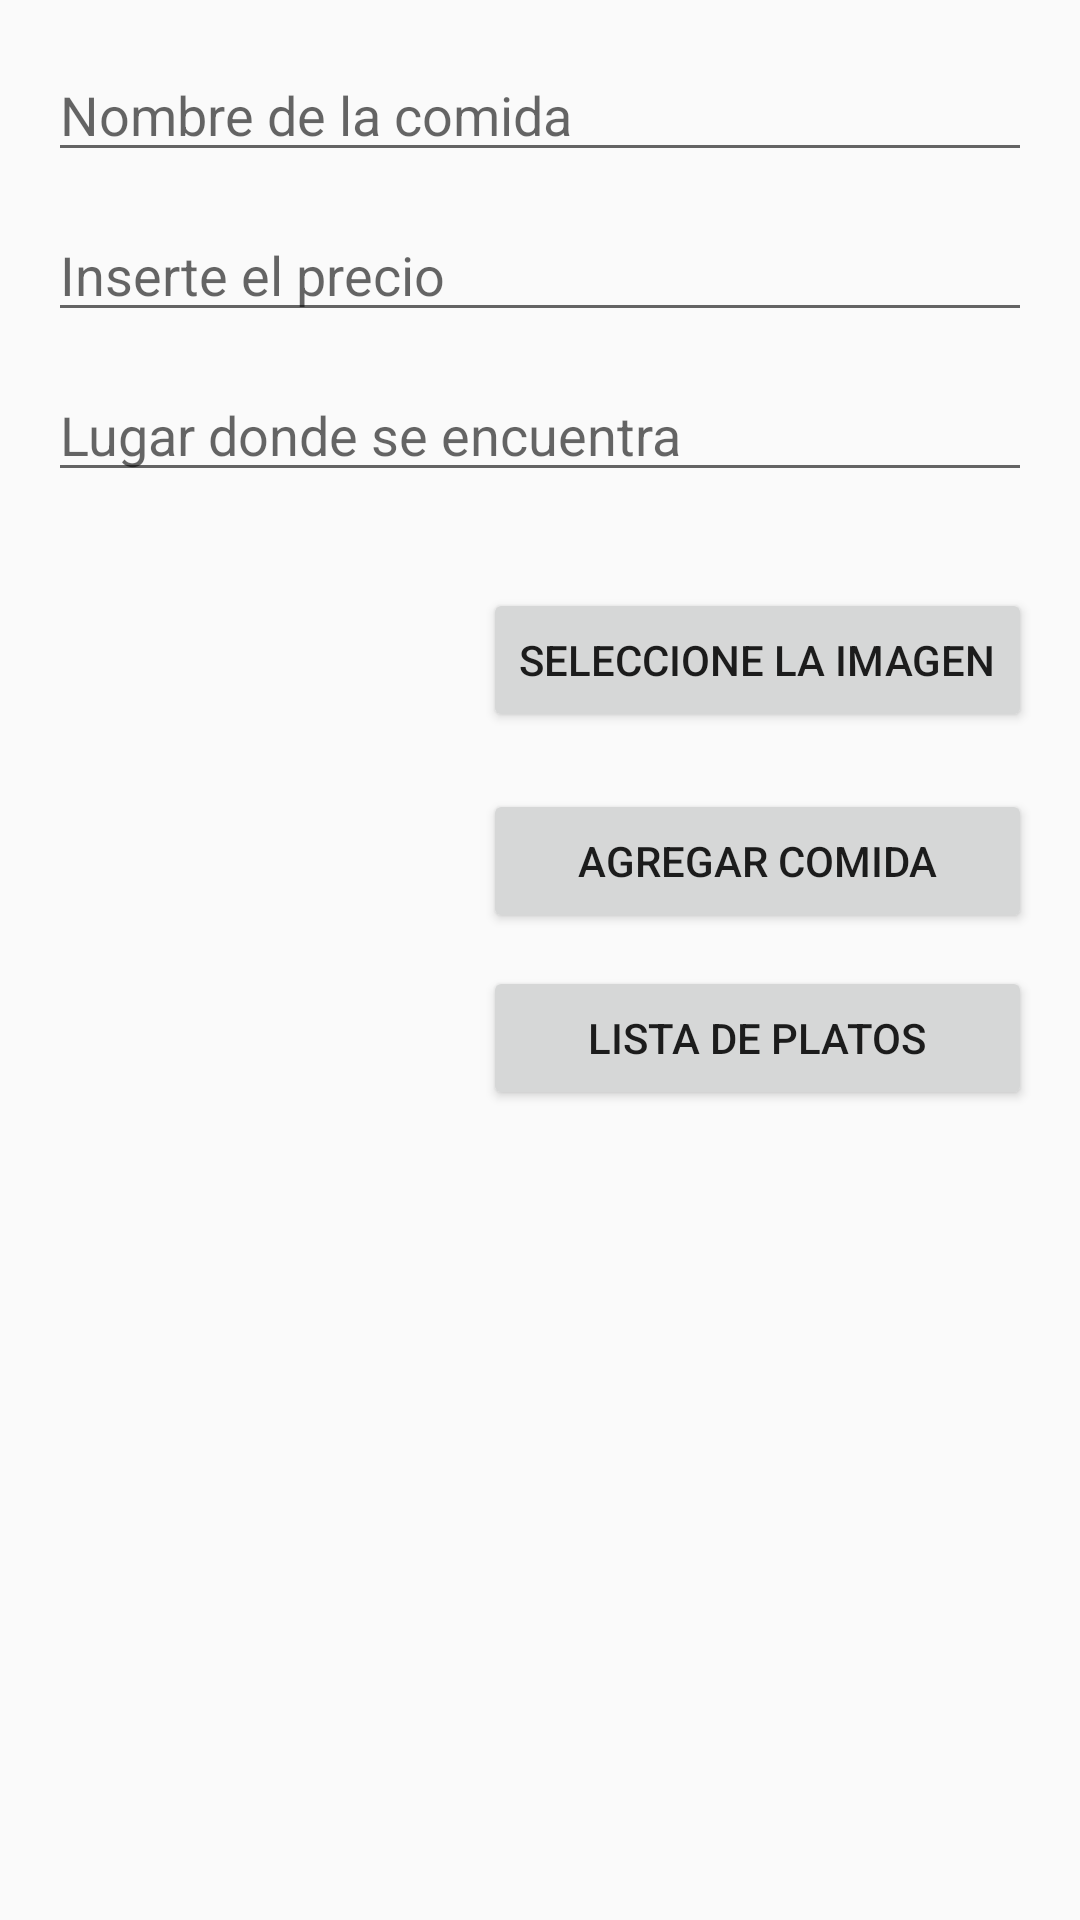

Layout XML and referenced resources for this Android screen:
<!-- AndroidManifest.xml: application theme Theme.AppCompat.Light.NoActionBar -->
<!-- res/layout/activity_registro_comida.xml -->
<?xml version="1.0" encoding="utf-8"?>
<RelativeLayout xmlns:android="http://schemas.android.com/apk/res/android"
    xmlns:app="http://schemas.android.com/apk/res-auto"
    xmlns:tools="http://schemas.android.com/tools"
    android:id="@+id/activity_main"
    android:layout_width="match_parent"
    android:layout_height="match_parent"
    android:paddingBottom="16dp"
    android:paddingLeft="16dp"
    android:paddingRight="16dp"
    android:paddingTop="16dp"
    tools:context="com.example.dayer.myapplication.RegistroComidaActivity">
    <EditText
        android:id="@+id/editTextNombre"
        android:layout_width="wrap_content"
        android:layout_height="wrap_content"
        android:inputType="textPersonName"
        android:ems="10"
        android:layout_alignParentTop="true"
        android:hint="Nombre de la comida"
        android:layout_alignParentLeft="true"
        android:layout_alignParentStart="true"
        android:layout_alignParentRight="true"
        android:layout_alignParentEnd="true" />

    <EditText
        android:id="@+id/editTextPrecio"
        android:layout_width="wrap_content"
        android:layout_height="wrap_content"
        android:inputType="textPersonName"
        android:ems="10"
        android:hint="Inserte el precio"
        android:layout_below="@+id/editTextNombre"
        android:layout_marginTop="12dp"
        android:layout_alignParentRight="true"
        android:layout_alignParentEnd="true"
        android:layout_alignParentLeft="true"
        android:layout_alignParentStart="true" />
    <EditText
        android:id="@+id/editTextLugar"
        android:layout_width="wrap_content"
        android:layout_height="wrap_content"
        android:inputType="textPersonName"
        android:ems="10"
        android:hint="Lugar donde se encuentra"
        android:layout_below="@+id/editTextPrecio"
        android:layout_marginTop="12dp"
        android:layout_alignParentRight="true"
        android:layout_alignParentEnd="true"
        android:layout_alignParentLeft="true"
        android:layout_alignParentStart="true" />

    <ImageView
        android:id="@+id/imageView"
        android:layout_width="150dp"
        android:layout_height="150dp"
        android:layout_alignParentLeft="true"
        android:layout_alignParentStart="true"
        android:layout_below="@+id/editTextLugar"
        android:layout_marginTop="50dp"
        app:srcCompat="@mipmap/ic_launcher" />

    <Button
        android:id="@+id/BotonSeleccionar"
        android:layout_width="wrap_content"
        android:layout_height="wrap_content"
        android:layout_alignParentEnd="true"
        android:layout_alignParentRight="true"
        android:layout_below="@+id/editTextLugar"
        android:layout_marginTop="32dp"
        android:text="Seleccione la Imagen" />

    <Button
        android:id="@+id/BotonAgregar"
        android:layout_width="wrap_content"
        android:layout_height="wrap_content"
        android:layout_alignLeft="@+id/BotonSeleccionar"
        android:layout_alignParentEnd="true"
        android:layout_alignParentRight="true"
        android:layout_alignStart="@+id/BotonSeleccionar"
        android:layout_alignTop="@+id/BotonSeleccionar"
        android:layout_marginTop="67dp"
        android:text="Agregar Comida" />

    <Button
        android:id="@+id/botonVerPlatos"
        android:layout_width="wrap_content"
        android:layout_height="wrap_content"
        android:layout_alignLeft="@+id/BotonAgregar"
        android:layout_alignParentEnd="true"
        android:layout_alignParentRight="true"
        android:layout_alignStart="@+id/BotonAgregar"
        android:layout_below="@+id/BotonAgregar"
        android:layout_marginTop="11dp"
        android:text="Lista de Platos" />


</RelativeLayout>
<!-- resources referenced by this layout -->
<resources>

</resources>
